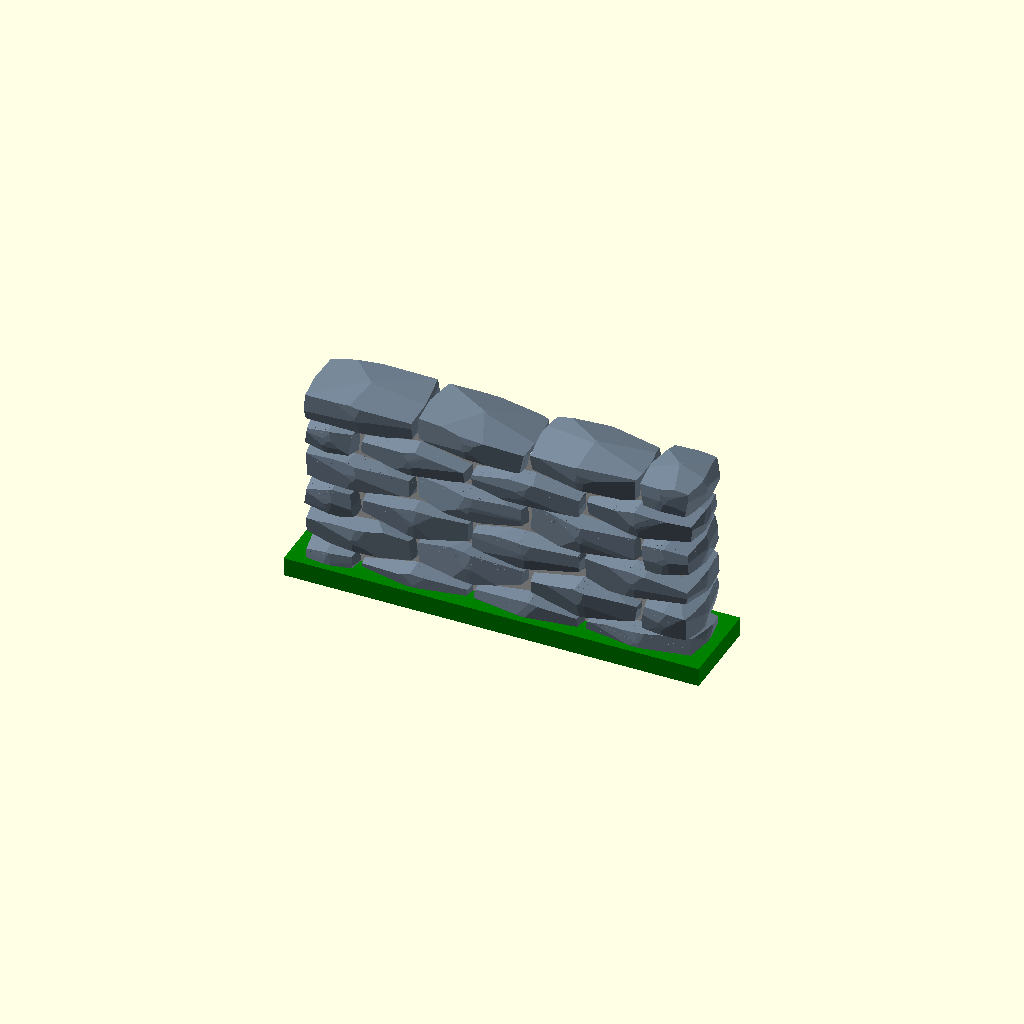
Cell 1 — every parameter at its default value.
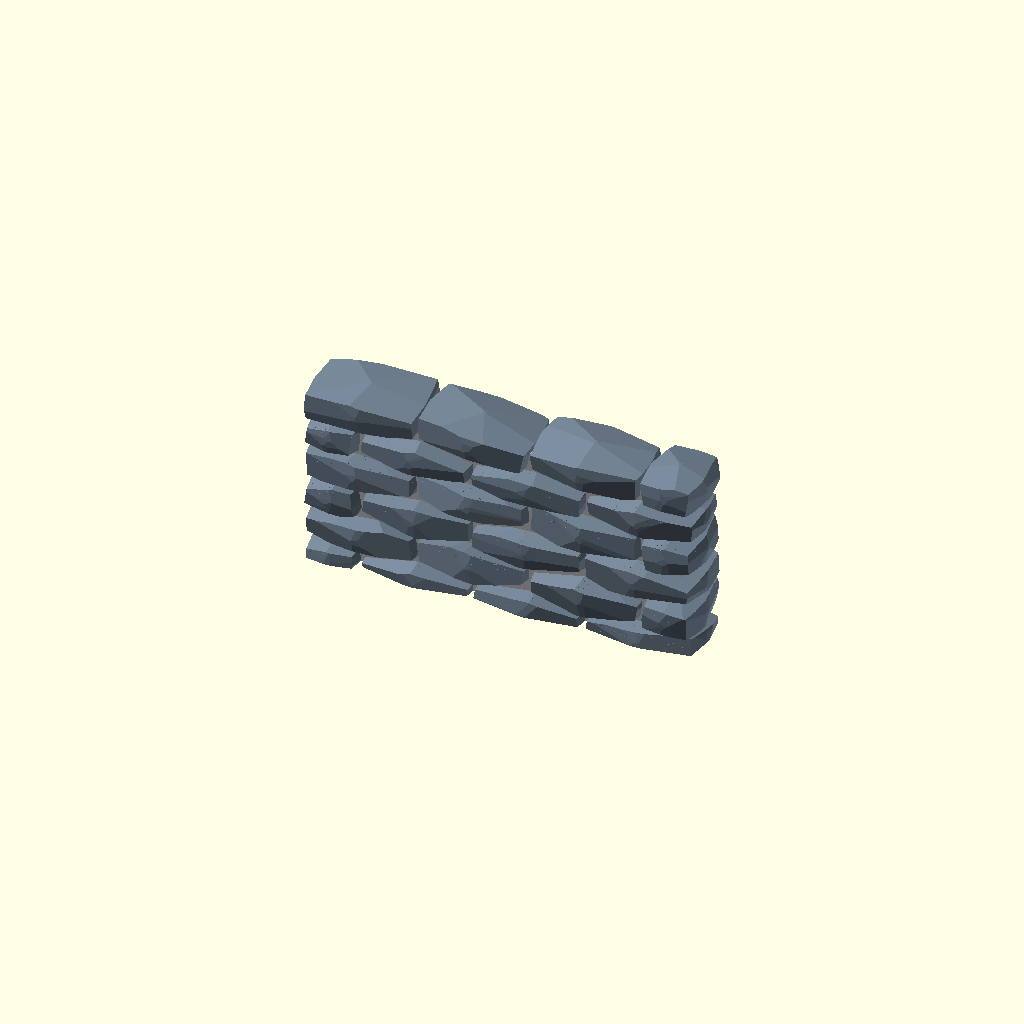
Cell 2: base = 0 (everything else at default).
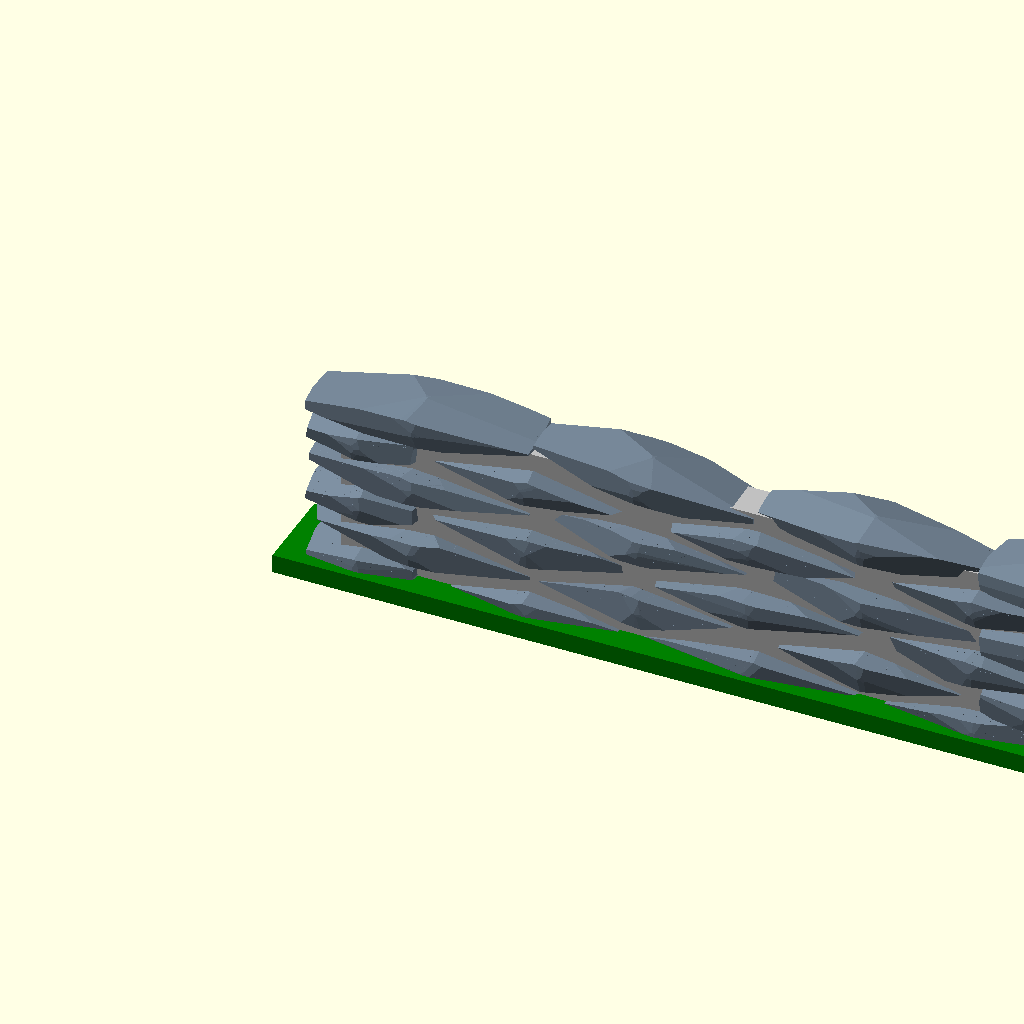
Cell 3: U = 6 (everything else at default).
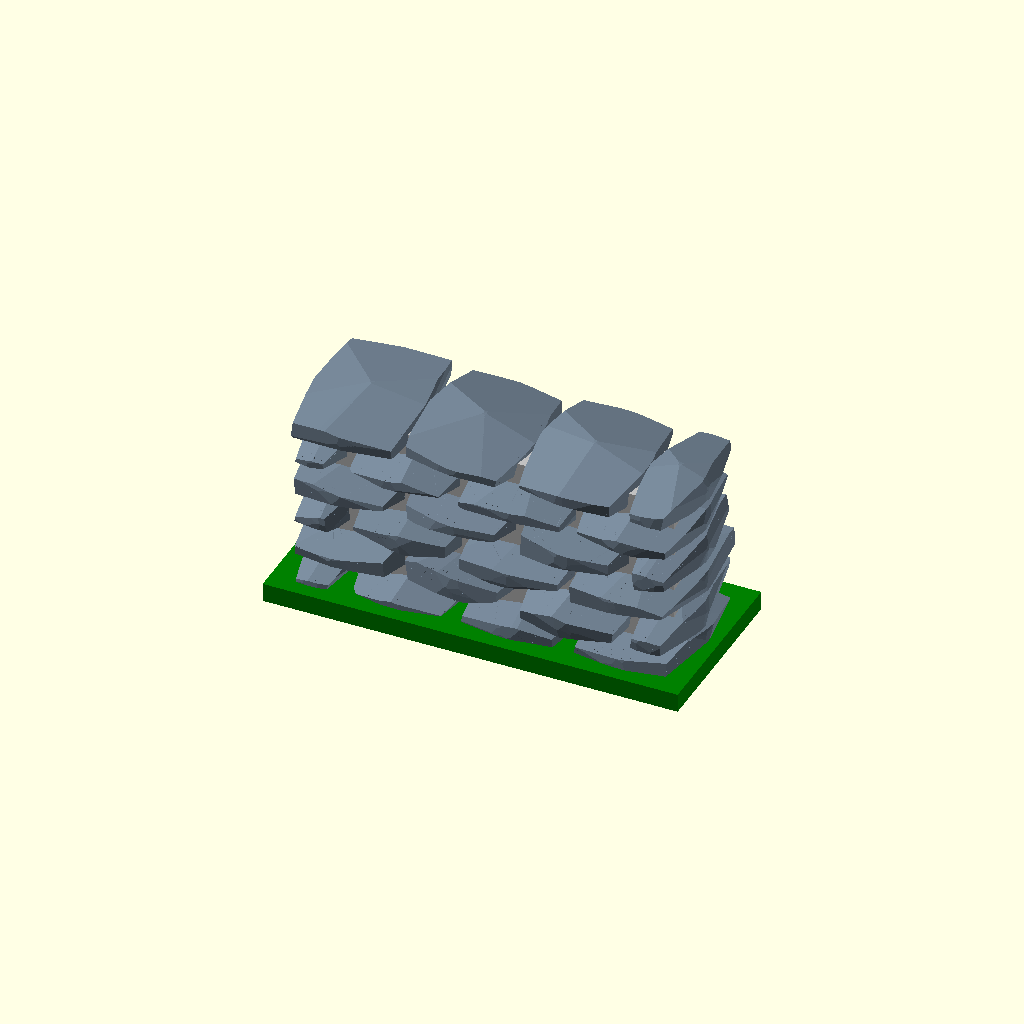
Cell 4: the same model with V = 4.
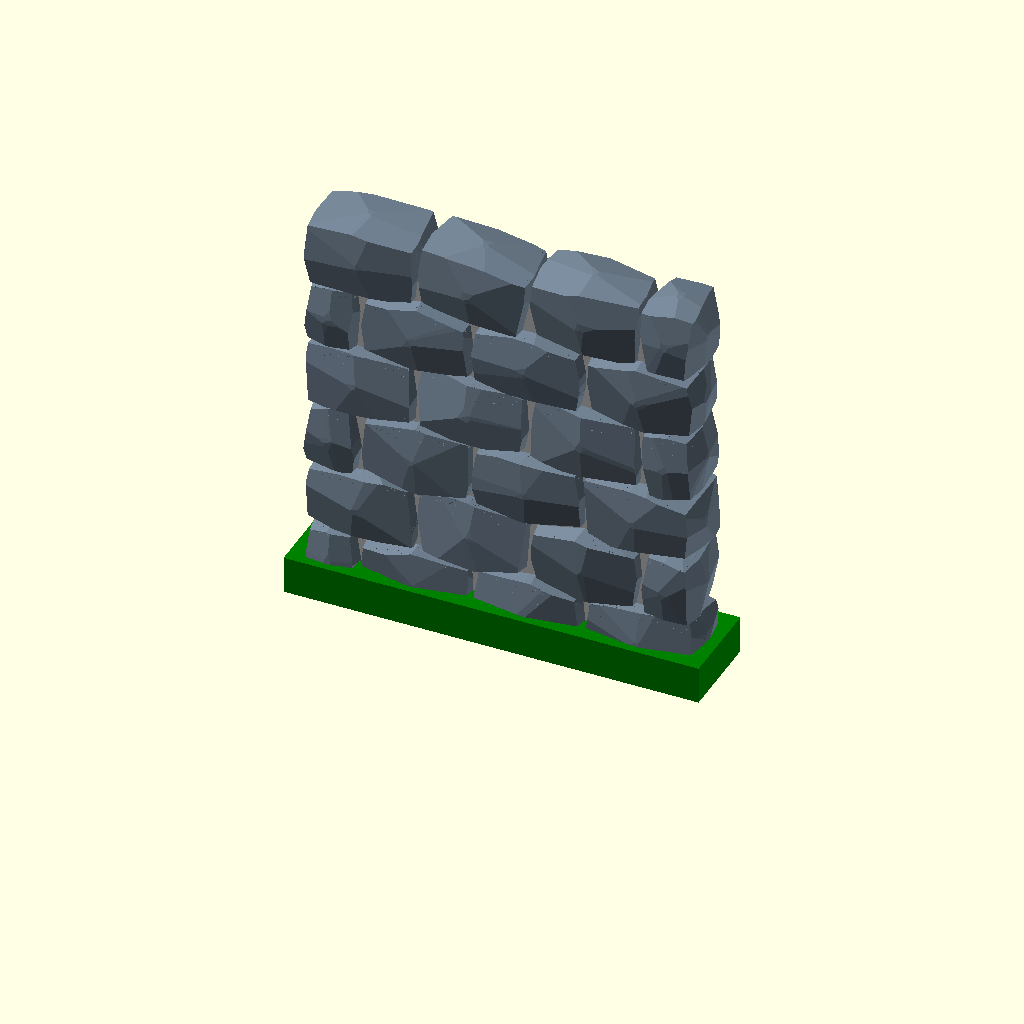
Cell 5: the same model with W = 2.
One fixed orthographic camera (rotation 55°, 0°, 25°; colour scheme Cornfield) for every cell.
The OpenSCAD source (inputs/thingiverse/files/thing-219574/Customizable-Stone-Wall/wall2.0.scad):
//Customizable Stone Wall
//Created by Ari M. Diacou, January 2014 (updated February, 2014)
//Shared under Creative Commons License: Attribution-ShareAlike 3.0 Unported (CC BY-SA 3.0) 
//see http://creativecommons.org/licenses/by-sa/3.0/

// preview[view:south east, tilt:side]
/*[Wall]*/
//Length of a stone
U=3;
//Thickness of wall
V=2;
//Height of a stone
W=1;
//Number of stones along wall
num_x=4;
//The wall height in number of stones
num_z=6;
//A way to save the arrangement of stones
master_seed=14;
//Higher angles make more wedge-shaped stones, lower angles produce blocks. Reccomend 5-30 (zero crashes).
maximum_rotation_angle=12;
//Higher rotation angles might need more compression
z_compression=0.9;
//Number of cubes that make up a block
n=8; 
//A way to reduce the abilty of higher n to chop up a block (should be -2 to 0)
power=0;


/*[Mortar]*/
//Do you want mortar between the stones?
mortar=1; //[1,0]
//What percentage of a brick do you want the mortar in the running direction?
u_adjust=-0.15;
//How much of the wall's thickness do you want the mortar to take up?
v_ratio=0.5;

/*[Base]*/
//Do you want a base for the wall
base=1; //[1,0]
//What percentage of a brick do you want the base to extend from the wall in the running direction?
bx_adjust=0.1;
//What percentage of a brick do you want the base to extend in the front and back of the wall?
by_adjust=0.1;
//What percentage of a brick do you want the base's height to be?
bz=.5;

/*[Hidden]*/
dimensions=[U,V,W];
half_dimensions=[U/2,V,W];
wall();

module rock(unit_dimension, max_rotation, seed){
	random=rands(-1,1,n*3,seed);
		intersection(){
			intersection_for(i=[0:n-1]){
				rotate([	max_rotation*random[3*i+0]*pow(i,power),
							max_rotation*random[3*i+1]*pow(i,power),
							max_rotation*random[3*i+2]*pow(i,power)])
					cube(unit_dimension, center=true);
					}
			}	
	}

module wall(){
	union(){
		difference(){
			for(z=[0:num_z-1]){
				for(x=[0:num_x-1]){
					if(half_condtion(x, z, num_x)){
						translate([U*(x+0.5-0.25), 0,z*W*z_compression]) 
							color("SlateGray")
								rock(half_dimensions,maximum_rotation_angle,num_x*z+x+master_seed);
						} else {
						translate([U*(x+0.5-0.25*(1+pow(-1,z))), 0,z*W*z_compression]) 
							color("SlateGray")
								rock(dimensions,maximum_rotation_angle,num_x*z+x+master_seed);
						}
					}
				}
			translate([-0.25*U,-V/1.3,-W])
				cube([U*num_x,V*1.5,W]);
			}
		if(mortar==1){
			translate([(-u_adjust)*U,-V*v_ratio/2,0])
				color("silver")
					cube([(num_x-0.5+2*u_adjust)*U,V*v_ratio,W*(num_z-1)*z_compression]);
			}
		if(base==1){
			translate([-bx_adjust*U,-(.5+by_adjust)*V,-W*(bz-0.01)])
				color("green")
					cube([U*(num_x-0.5+2*bx_adjust),V*(1+2*by_adjust),W*bz]);
			}
		}
	}

function half_condtion(i, j, num_i)=((i==0 && j%2==0) || (i==num_i-1 && j%2==1));
Customizer parameters (derived from the source; name, type, default, range or options):
U: number, default 3
V: number, default 2
W: number, default 1
num_x: number, default 4
num_z: number, default 6
master_seed: number, default 14
maximum_rotation_angle: number, default 12
z_compression: number, default 0.9
n: number, default 8
power: number, default 0
mortar: number, default 1, options 1, 0
u_adjust: number, default -0.15
v_ratio: number, default 0.5
base: number, default 1, options 1, 0
bx_adjust: number, default 0.1
by_adjust: number, default 0.1
bz: number, default 0.5
